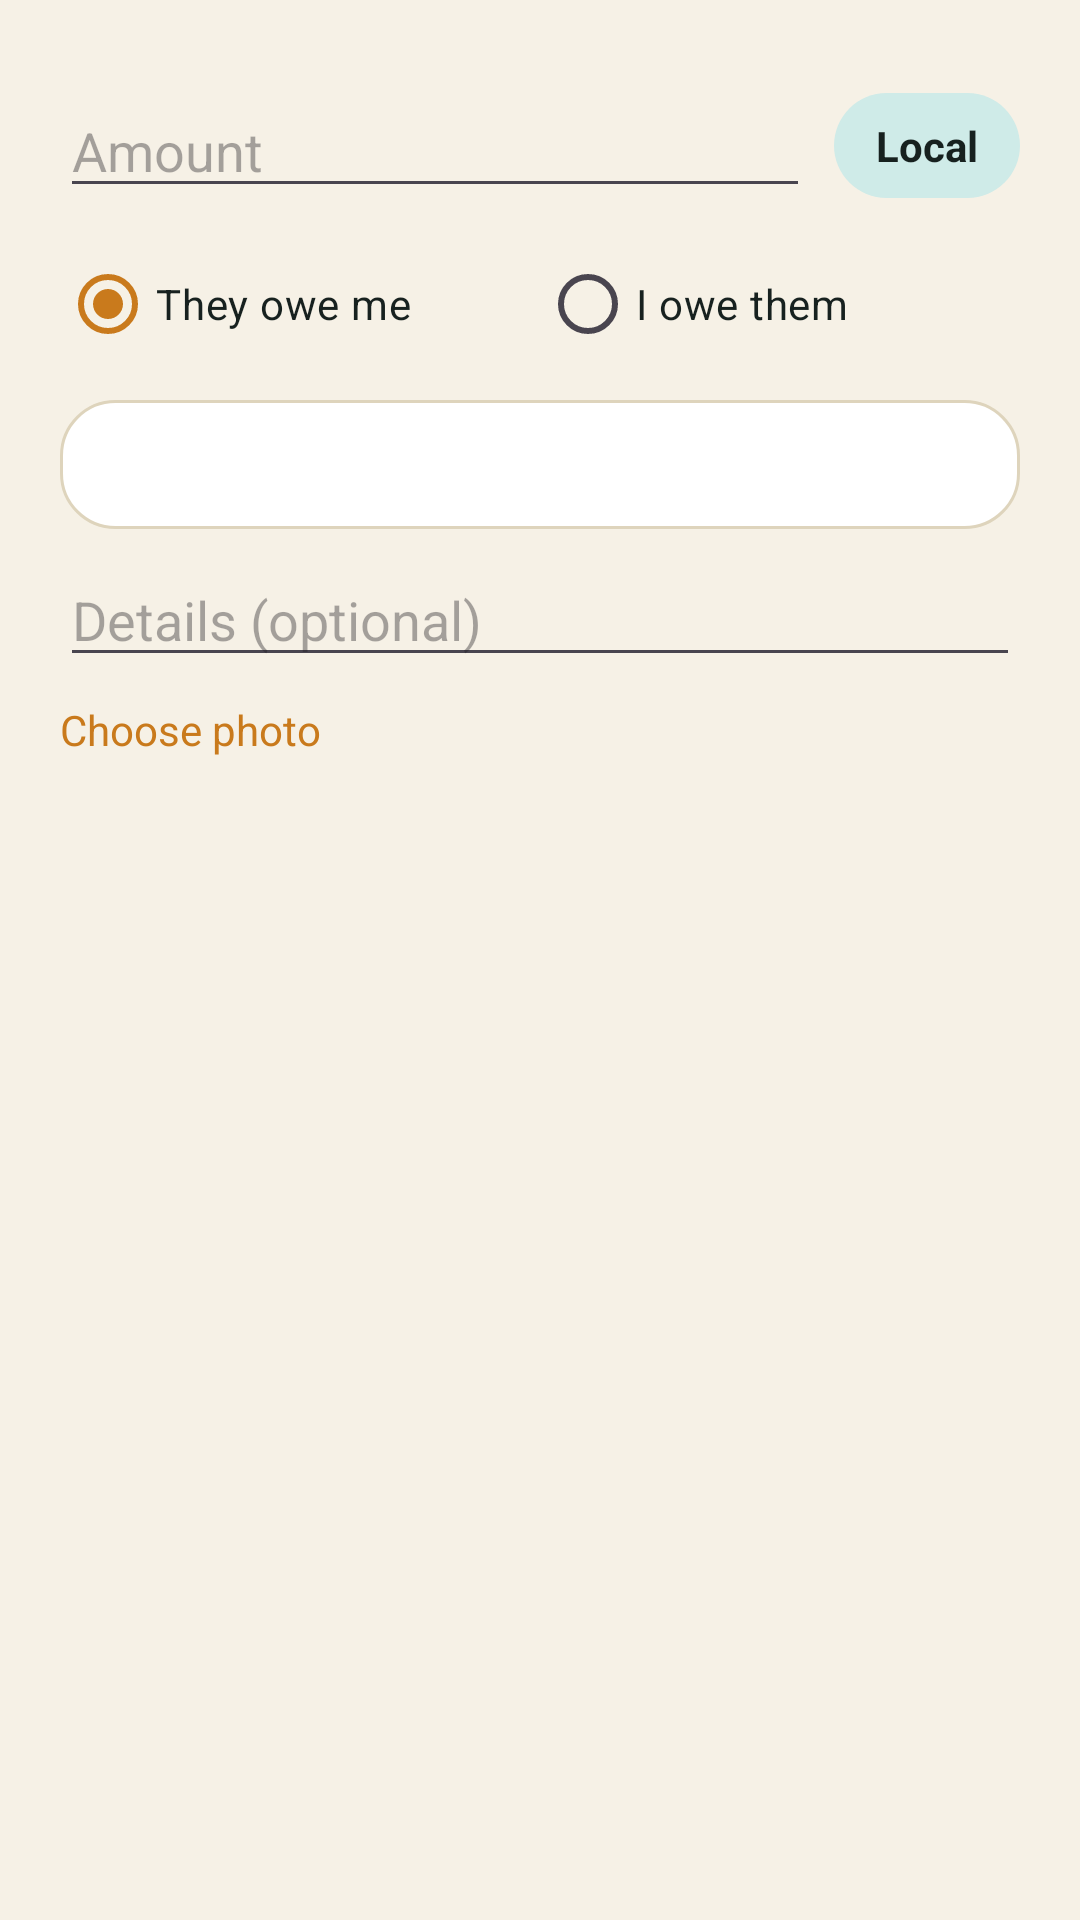

Write the Android layout XML for this screen, with the resource values it uses.
<!-- AndroidManifest.xml: application theme Theme.FindMe -->
<!-- res/layout/dialog_add_ledger_entry.xml -->
<?xml version="1.0" encoding="utf-8"?>
<ScrollView xmlns:android="http://schemas.android.com/apk/res/android"
    android:layout_width="match_parent"
    android:layout_height="wrap_content"
    android:fillViewport="true">

    <LinearLayout
        android:layout_width="match_parent"
        android:layout_height="wrap_content"
        android:orientation="vertical"
        android:padding="20dp">

        <include layout="@layout/partial_ledger_entry_fields" />

    </LinearLayout>
</ScrollView>
<!-- res/layout/partial_ledger_entry_fields.xml (included above) -->
<?xml version="1.0" encoding="utf-8"?>
<merge xmlns:android="http://schemas.android.com/apk/res/android">

    <LinearLayout
        android:layout_width="match_parent"
        android:layout_height="wrap_content"
        android:layout_marginTop="8dp"
        android:orientation="horizontal">

        <EditText
            android:id="@+id/entryAmountInput"
            android:layout_width="0dp"
            android:layout_height="wrap_content"
            android:layout_weight="1"
            android:hint="@string/account_amount_hint"
            android:inputType="numberDecimal" />

        <TextView
            android:id="@+id/entryCurrencyToggle"
            android:layout_width="wrap_content"
            android:layout_height="wrap_content"
            android:layout_gravity="center_vertical"
            android:layout_marginStart="8dp"
            android:background="@drawable/bg_tab_item_selected"
            android:paddingHorizontal="14dp"
            android:paddingVertical="8dp"
            android:textColor="@color/white"
            android:textStyle="bold"
            android:clickable="true"
            android:focusable="true"
            android:text="@string/ledger_currency_local" />
    </LinearLayout>

    <RadioGroup
        android:id="@+id/entryDirectionGroup"
        android:layout_width="match_parent"
        android:layout_height="wrap_content"
        android:layout_marginTop="8dp"
        android:orientation="horizontal">

        <RadioButton
            android:id="@+id/entryDirectionTheyOweMe"
            android:layout_width="0dp"
            android:layout_height="wrap_content"
            android:layout_weight="1"
            android:checked="true"
            android:textColor="@color/white"
            android:text="@string/ledger_they_owe_radio" />

        <RadioButton
            android:id="@+id/entryDirectionIOweThem"
            android:layout_width="0dp"
            android:layout_height="wrap_content"
            android:layout_weight="1"
            android:textColor="@color/white"
            android:text="@string/ledger_i_owe_radio" />
    </RadioGroup>

    <TextView
        android:id="@+id/entryDateInput"
        android:layout_width="match_parent"
        android:layout_height="wrap_content"
        android:layout_marginTop="8dp"
        android:background="@drawable/bg_card_ripple"
        android:padding="12dp"
        android:textColor="@color/white"
        android:clickable="true"
        android:focusable="true" />

    <EditText
        android:id="@+id/entryDetailsInput"
        android:layout_width="match_parent"
        android:layout_height="wrap_content"
        android:layout_marginTop="8dp"
        android:hint="@string/account_details_hint"
        android:inputType="textMultiLine|textCapSentences"
        android:maxLines="3" />

    <ImageView
        android:id="@+id/entryPhotoPreview"
        android:layout_width="80dp"
        android:layout_height="80dp"
        android:layout_marginTop="8dp"
        android:background="@color/sand_700"
        android:scaleType="centerCrop"
        android:visibility="gone"
        android:contentDescription="@string/ledger_entry_photo" />

    <TextView
        android:id="@+id/entryChoosePhotoText"
        android:layout_width="wrap_content"
        android:layout_height="wrap_content"
        android:layout_marginTop="8dp"
        android:text="@string/choose_photo"
        android:textColor="@color/amber_500"
        android:clickable="true"
        android:focusable="true" />

</merge>
<!-- resources referenced by this layout -->
<resources>
  <color name="amber_500">#C97A1C</color>
  <color name="sand_700">#ECE3CF</color>
  <color name="white">#17211F</color>
  <!-- drawable bg_card_ripple (drawable) -->
  <?xml version="1.0" encoding="utf-8"?>
  <ripple xmlns:android="http://schemas.android.com/apk/res/android"
      android:color="@color/ripple_light">
      <item>
          <shape android:shape="rectangle">
              <solid android:color="@color/night_panel" />
              <corners android:radius="18dp" />
              <stroke android:width="1dp" android:color="@color/divider" />
          </shape>
      </item>
  </ripple>
  <!-- drawable bg_tab_item_selected (drawable) -->
  <?xml version="1.0" encoding="utf-8"?>
  <ripple xmlns:android="http://schemas.android.com/apk/res/android"
      android:color="@color/ripple_light">
      <item>
          <shape android:shape="rectangle">
              <solid android:color="@color/teal_700" />
              <corners android:radius="18dp" />
          </shape>
      </item>
  </ripple>
  <string name="account_amount_hint">Amount</string>
  <string name="account_details_hint">Details (optional)</string>
  <string name="choose_photo">Choose photo</string>
  <string name="ledger_currency_local">Local</string>
  <string name="ledger_entry_photo">Transaction photo</string>
  <string name="ledger_i_owe_radio">I owe them</string>
  <string name="ledger_they_owe_radio">They owe me</string>
  <style name="Theme.FindMe" parent="Theme.Material3.DayNight.NoActionBar">
          <item name="colorPrimary">@color/amber_500</item>
          <item name="colorOnPrimary">@color/color_on_accent</item>
          <item name="colorPrimaryDark">@color/sand_900</item>
          <item name="colorSecondary">@color/teal_400</item>
          <item name="colorAccent">@color/teal_400</item>
          <item name="colorSurface">@color/night_panel</item>
          <item name="colorOnSurface">@color/white</item>
          <item name="android:colorBackground">@color/sand_900</item>
          <item name="colorError">@color/sos_red</item>
          <item name="android:statusBarColor" tools:targetApi="21">@color/sand_900</item>
          <item name="android:navigationBarColor" tools:targetApi="21">@color/nav_surface</item>
          <item name="android:windowBackground">@color/sand_900</item>
          
          <item name="android:windowLightStatusBar" tools:targetApi="23">@bool/is_light_status_bar</item>
          <item name="android:windowLightNavigationBar" tools:targetApi="27">@bool/is_light_status_bar</item>
      </style>
  <color name="ripple_light">#22000000</color>
  <color name="night_panel">#FFFFFF</color>
  <color name="divider">#DED4BC</color>
  <color name="teal_700">#CFEBE8</color>
  <color name="color_on_accent">#1A1208</color>
  <color name="sand_900">#F6F1E6</color>
  <color name="teal_400">#0E7E78</color>
  <color name="sos_red">#D3273D</color>
  <color name="nav_surface">#FFFFFF</color>
</resources>
